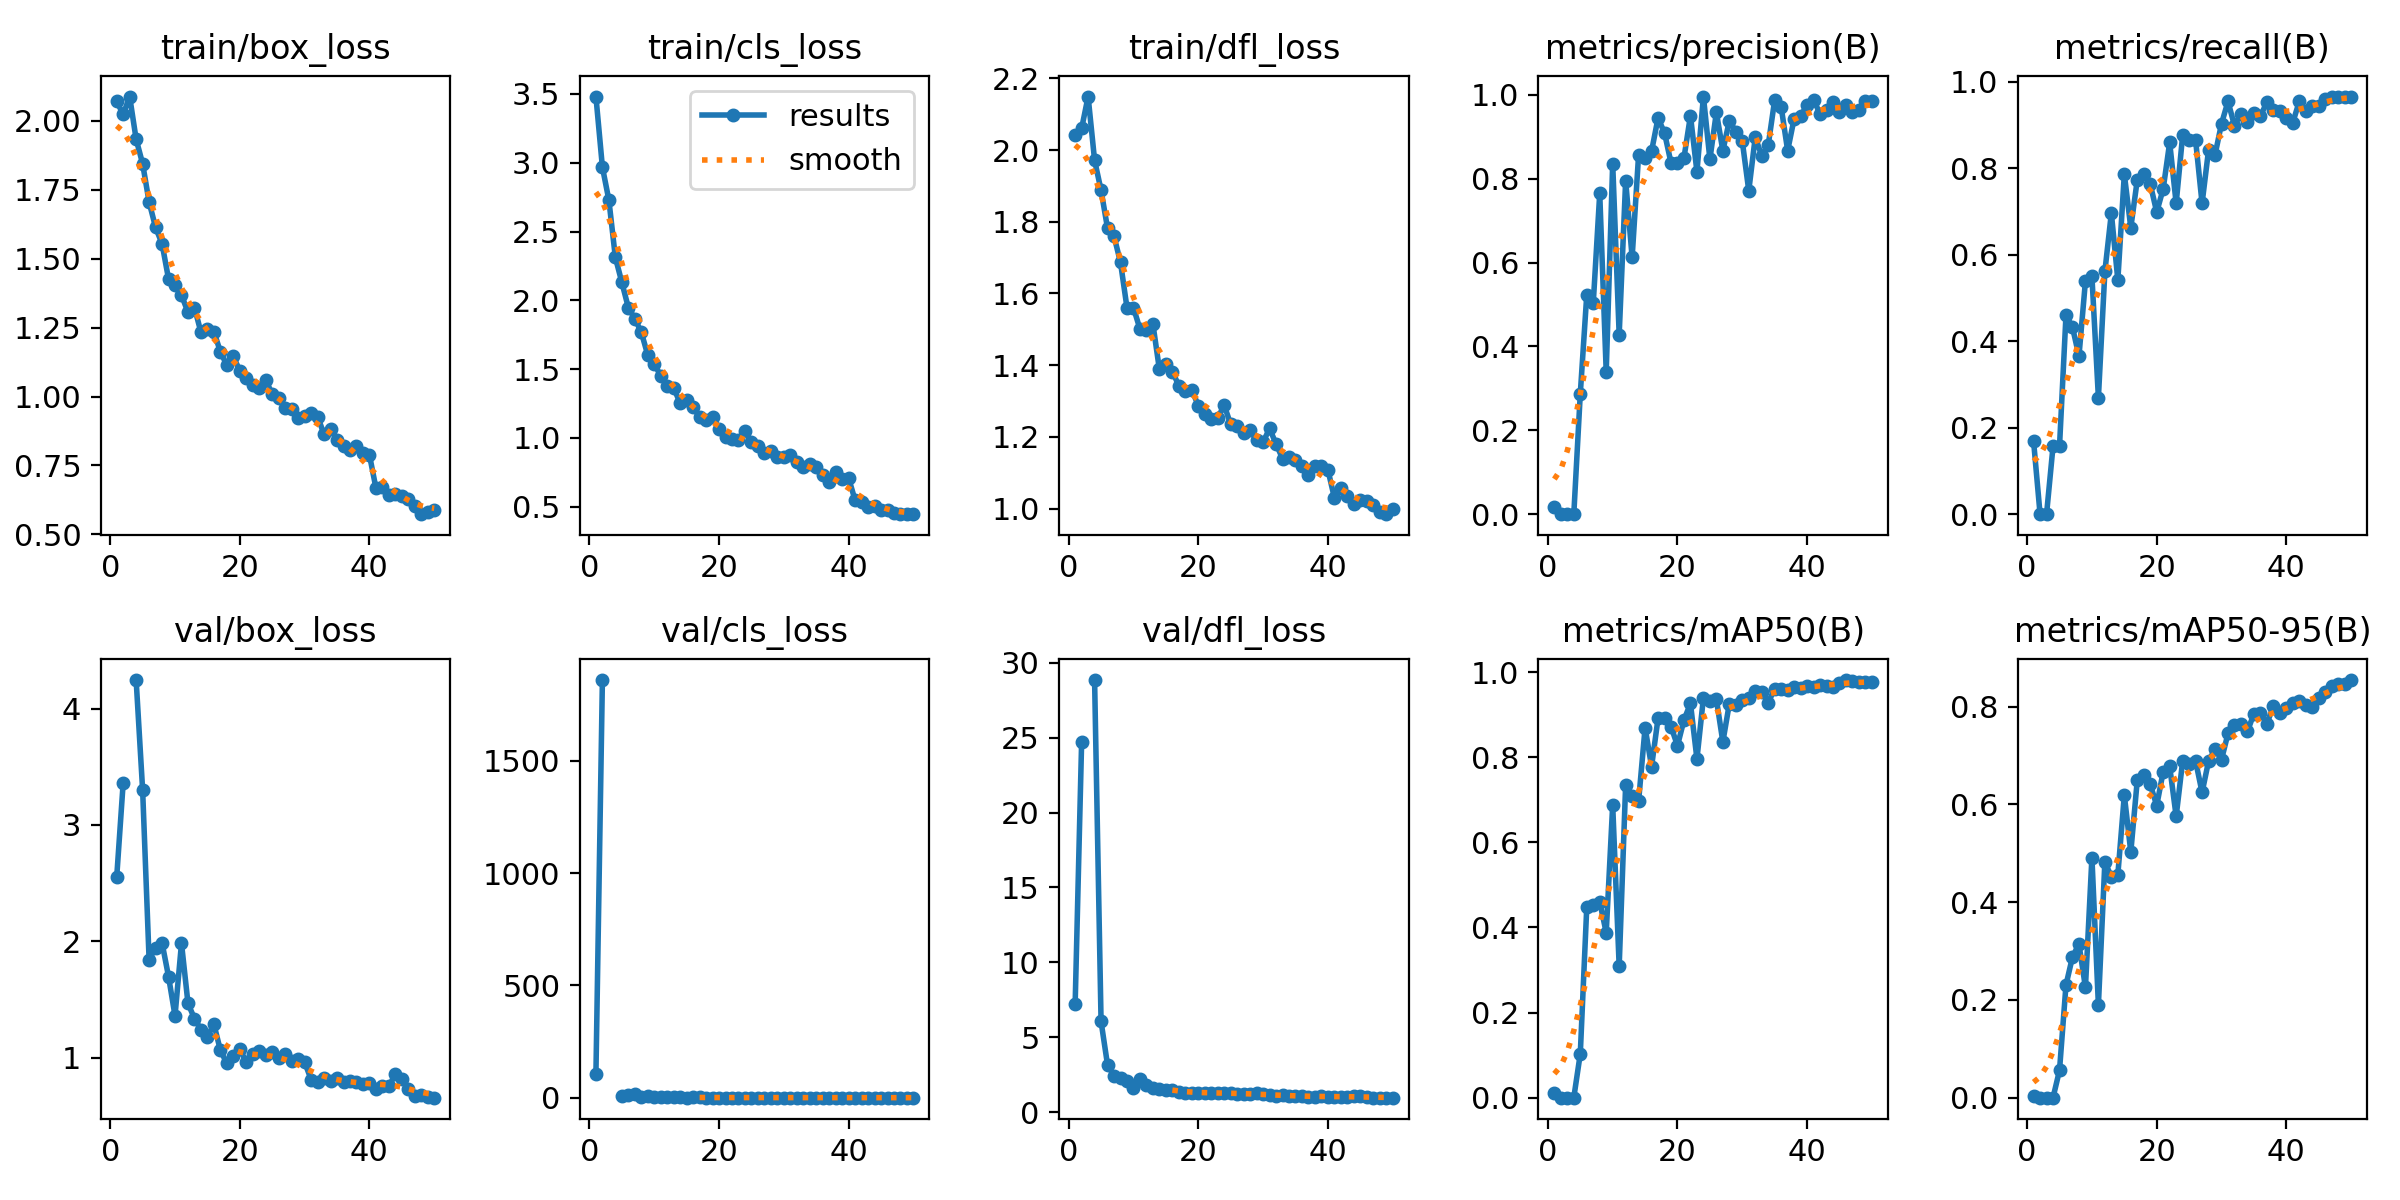

The data file committed next to this chart (first rows):
epoch, time, train/box_loss, train/cls_loss, train/dfl_loss, metrics/precision(B), metrics/recall(B), metrics/mAP50(B), metrics/mAP50-95(B), val/box_loss, val/cls_loss, val/dfl_loss, lr/pg0, lr/pg1, lr/pg2
1, 28.46, 2.072, 3.481, 2.041, 0.01784, 0.1685, 0.01023, 0.00382, 2.55, 105.7, 7.203, 0.0006496, 0.0006496, 0.0006496
2, 42.87, 2.023, 2.968, 2.06, 0, 0, 0, 0, 3.361, 1859, 24.7, 0.00129, 0.00129, 0.00129
3, 58.71, 2.089, 2.728, 2.149, 0, 0, 0, 0, nan, nan, nan, 0.001904, 0.001904, 0.001904
4, 74.33, 1.934, 2.312, 1.971, 0.00053, 0.1573, 0.00033, 0.0001, 4.245, inf, 28.84, 0.001881, 0.001881, 0.001881
5, 90.18, 1.845, 2.13, 1.888, 0.2873, 0.1573, 0.1032, 0.05603, 3.302, 6.839, 6.057, 0.001842, 0.001842, 0.001842
6, 106.8, 1.706, 1.947, 1.782, 0.5233, 0.4607, 0.4481, 0.2305, 1.843, 11.15, 3.155, 0.001802, 0.001802, 0.001802
7, 126.3, 1.614, 1.866, 1.76, 0.5032, 0.4326, 0.4538, 0.288, 1.941, 16.34, 2.433, 0.001762, 0.001762, 0.001762
8, 142.7, 1.554, 1.768, 1.686, 0.7649, 0.3656, 0.4602, 0.3143, 1.986, 2.833, 2.301, 0.001723, 0.001723, 0.001723
9, 158.9, 1.427, 1.602, 1.56, 0.3397, 0.5393, 0.3878, 0.2256, 1.696, 7.281, 2.117, 0.001683, 0.001683, 0.001683
10, 178.9, 1.406, 1.538, 1.56, 0.8364, 0.5506, 0.688, 0.4912, 1.36, 1.471, 1.589, 0.001644, 0.001644, 0.001644
11, 195.7, 1.368, 1.45, 1.501, 0.428, 0.2697, 0.3089, 0.1895, 1.983, 2.316, 2.218, 0.001604, 0.001604, 0.001604
12, 214.3, 1.306, 1.38, 1.498, 0.7956, 0.5618, 0.7357, 0.4825, 1.467, 2.721, 1.806, 0.001564, 0.001564, 0.001564
13, 230.9, 1.323, 1.363, 1.515, 0.6123, 0.6966, 0.7096, 0.4517, 1.335, 2.301, 1.602, 0.001525, 0.001525, 0.001525
14, 247.4, 1.233, 1.252, 1.388, 0.8576, 0.5415, 0.6972, 0.4561, 1.242, 2.308, 1.551, 0.001485, 0.001485, 0.001485
15, 265.2, 1.245, 1.277, 1.404, 0.8507, 0.7865, 0.8697, 0.6187, 1.18, 1.233, 1.46, 0.001446, 0.001446, 0.001446
16, 281.5, 1.236, 1.227, 1.382, 0.8659, 0.6629, 0.7783, 0.5025, 1.287, 1.584, 1.473, 0.001406, 0.001406, 0.001406
17, 300.6, 1.162, 1.148, 1.343, 0.9451, 0.7735, 0.8918, 0.6494, 1.063, 1.54, 1.369, 0.001366, 0.001366, 0.001366
18, 317.3, 1.114, 1.132, 1.327, 0.9091, 0.7864, 0.8928, 0.6599, 0.9497, 1.067, 1.266, 0.001327, 0.001327, 0.001327
19, 334.6, 1.146, 1.152, 1.332, 0.838, 0.764, 0.8724, 0.6411, 1.011, 1.089, 1.304, 0.001287, 0.001287, 0.001287
20, 350.5, 1.093, 1.068, 1.287, 0.8383, 0.6989, 0.8273, 0.5975, 1.072, 1.186, 1.301, 0.001248, 0.001248, 0.001248
21, 366.3, 1.068, 1.007, 1.263, 0.8499, 0.7528, 0.8877, 0.6671, 0.9636, 1.065, 1.282, 0.001208, 0.001208, 0.001208
22, 383.2, 1.044, 0.9941, 1.25, 0.9503, 0.8601, 0.9266, 0.6775, 1.028, 0.9019, 1.313, 0.001168, 0.001168, 0.001168
23, 403, 1.03, 0.9807, 1.252, 0.8169, 0.7191, 0.7961, 0.5755, 1.06, 1.123, 1.293, 0.001129, 0.001129, 0.001129
24, 419.7, 1.06, 1.05, 1.288, 0.9961, 0.8764, 0.9396, 0.6882, 1.027, 0.9762, 1.296, 0.001089, 0.001089, 0.001089
25, 437.4, 1.009, 0.9694, 1.235, 0.8464, 0.8666, 0.9326, 0.6832, 1.048, 0.8697, 1.273, 0.00105, 0.00105, 0.00105
26, 456, 0.9947, 0.9401, 1.229, 0.9583, 0.8652, 0.9363, 0.6887, 0.9974, 0.8407, 1.237, 0.00101, 0.00101, 0.00101
27, 472.5, 0.9594, 0.8875, 1.212, 0.8668, 0.7191, 0.8362, 0.6244, 1.029, 1.047, 1.249, 0.0009704, 0.0009704, 0.0009704
28, 492, 0.9545, 0.9015, 1.219, 0.9386, 0.8427, 0.926, 0.6885, 0.9687, 0.9435, 1.24, 0.0009308, 0.0009308, 0.0009308
29, 509.7, 0.9207, 0.8632, 1.191, 0.9123, 0.8315, 0.9234, 0.7128, 0.9881, 1.11, 1.269, 0.0008912, 0.0008912, 0.0008912
30, 526.2, 0.9305, 0.8603, 1.185, 0.8894, 0.9036, 0.934, 0.6916, 0.9614, 0.9825, 1.199, 0.0008516, 0.0008516, 0.0008516
31, 545.2, 0.9395, 0.8731, 1.223, 0.7715, 0.9551, 0.9383, 0.745, 0.8117, 0.7131, 1.121, 0.000812, 0.000812, 0.000812
32, 561.6, 0.9273, 0.8277, 1.18, 0.8993, 0.8989, 0.9547, 0.7624, 0.7881, 0.7702, 1.096, 0.0007724, 0.0007724, 0.0007724
33, 578.6, 0.8628, 0.7867, 1.14, 0.8548, 0.9261, 0.9533, 0.7634, 0.8247, 0.7526, 1.164, 0.0007328, 0.0007328, 0.0007328
34, 594.7, 0.884, 0.8071, 1.145, 0.8801, 0.9073, 0.9283, 0.7491, 0.8017, 0.8393, 1.105, 0.0006932, 0.0006932, 0.0006932
35, 613.7, 0.8417, 0.789, 1.136, 0.988, 0.9289, 0.9612, 0.7858, 0.8241, 0.6952, 1.093, 0.0006536, 0.0006536, 0.0006536
36, 630.2, 0.8211, 0.7267, 1.119, 0.9712, 0.9214, 0.9614, 0.7875, 0.7915, 0.6488, 1.064, 0.000614, 0.000614, 0.000614
37, 649.1, 0.8051, 0.6817, 1.094, 0.8671, 0.9529, 0.9571, 0.7647, 0.7974, 0.6902, 1.05, 0.0005744, 0.0005744, 0.0005744
38, 669.4, 0.8202, 0.7529, 1.12, 0.9434, 0.9355, 0.9646, 0.8013, 0.7897, 0.6572, 1.044, 0.0005348, 0.0005348, 0.0005348
39, 686.4, 0.7957, 0.6983, 1.118, 0.9495, 0.9326, 0.963, 0.7868, 0.7724, 0.6468, 1.057, 0.0004952, 0.0004952, 0.0004952
40, 705.8, 0.7884, 0.7058, 1.108, 0.9761, 0.9178, 0.9669, 0.7966, 0.7804, 0.633, 1.041, 0.0004556, 0.0004556, 0.0004556
41, 724, 0.6688, 0.5457, 1.03, 0.9878, 0.9061, 0.9651, 0.8083, 0.7264, 0.64, 1.021, 0.000416, 0.000416, 0.000416
42, 739, 0.6704, 0.5331, 1.058, 0.9552, 0.9551, 0.9695, 0.8115, 0.7555, 0.6146, 1.022, 0.0003764, 0.0003764, 0.0003764
43, 757.9, 0.6414, 0.4944, 1.034, 0.9651, 0.9326, 0.9664, 0.8038, 0.7539, 0.6228, 1.044, 0.0003368, 0.0003368, 0.0003368
44, 776.7, 0.6449, 0.5018, 1.014, 0.9823, 0.9438, 0.9658, 0.7993, 0.8574, 0.624, 1.09, 0.0002972, 0.0002972, 0.0002972
45, 793, 0.64, 0.4786, 1.023, 0.9604, 0.9438, 0.9739, 0.8174, 0.8134, 0.5709, 1.052, 0.0002576, 0.0002576, 0.0002576
46, 809.7, 0.6266, 0.477, 1.022, 0.9771, 0.9611, 0.9816, 0.8302, 0.7335, 0.5251, 1.01, 0.000218, 0.000218, 0.000218
47, 828.3, 0.6036, 0.4536, 1.009, 0.9589, 0.9663, 0.9791, 0.8424, 0.6676, 0.5203, 0.9752, 0.0001784, 0.0001784, 0.0001784
48, 848.3, 0.5731, 0.4449, 0.9917, 0.9644, 0.9663, 0.9761, 0.846, 0.6749, 0.5252, 0.9826, 0.0001388, 0.0001388, 0.0001388
49, 864.4, 0.5822, 0.4487, 0.9843, 0.9856, 0.9663, 0.977, 0.8464, 0.6655, 0.5149, 0.9761, 9.92e-05, 9.92e-05, 9.92e-05
50, 880.4, 0.5865, 0.4466, 0.9996, 0.9867, 0.9663, 0.9768, 0.8543, 0.6559, 0.5171, 0.9724, 5.96e-05, 5.96e-05, 5.96e-05
